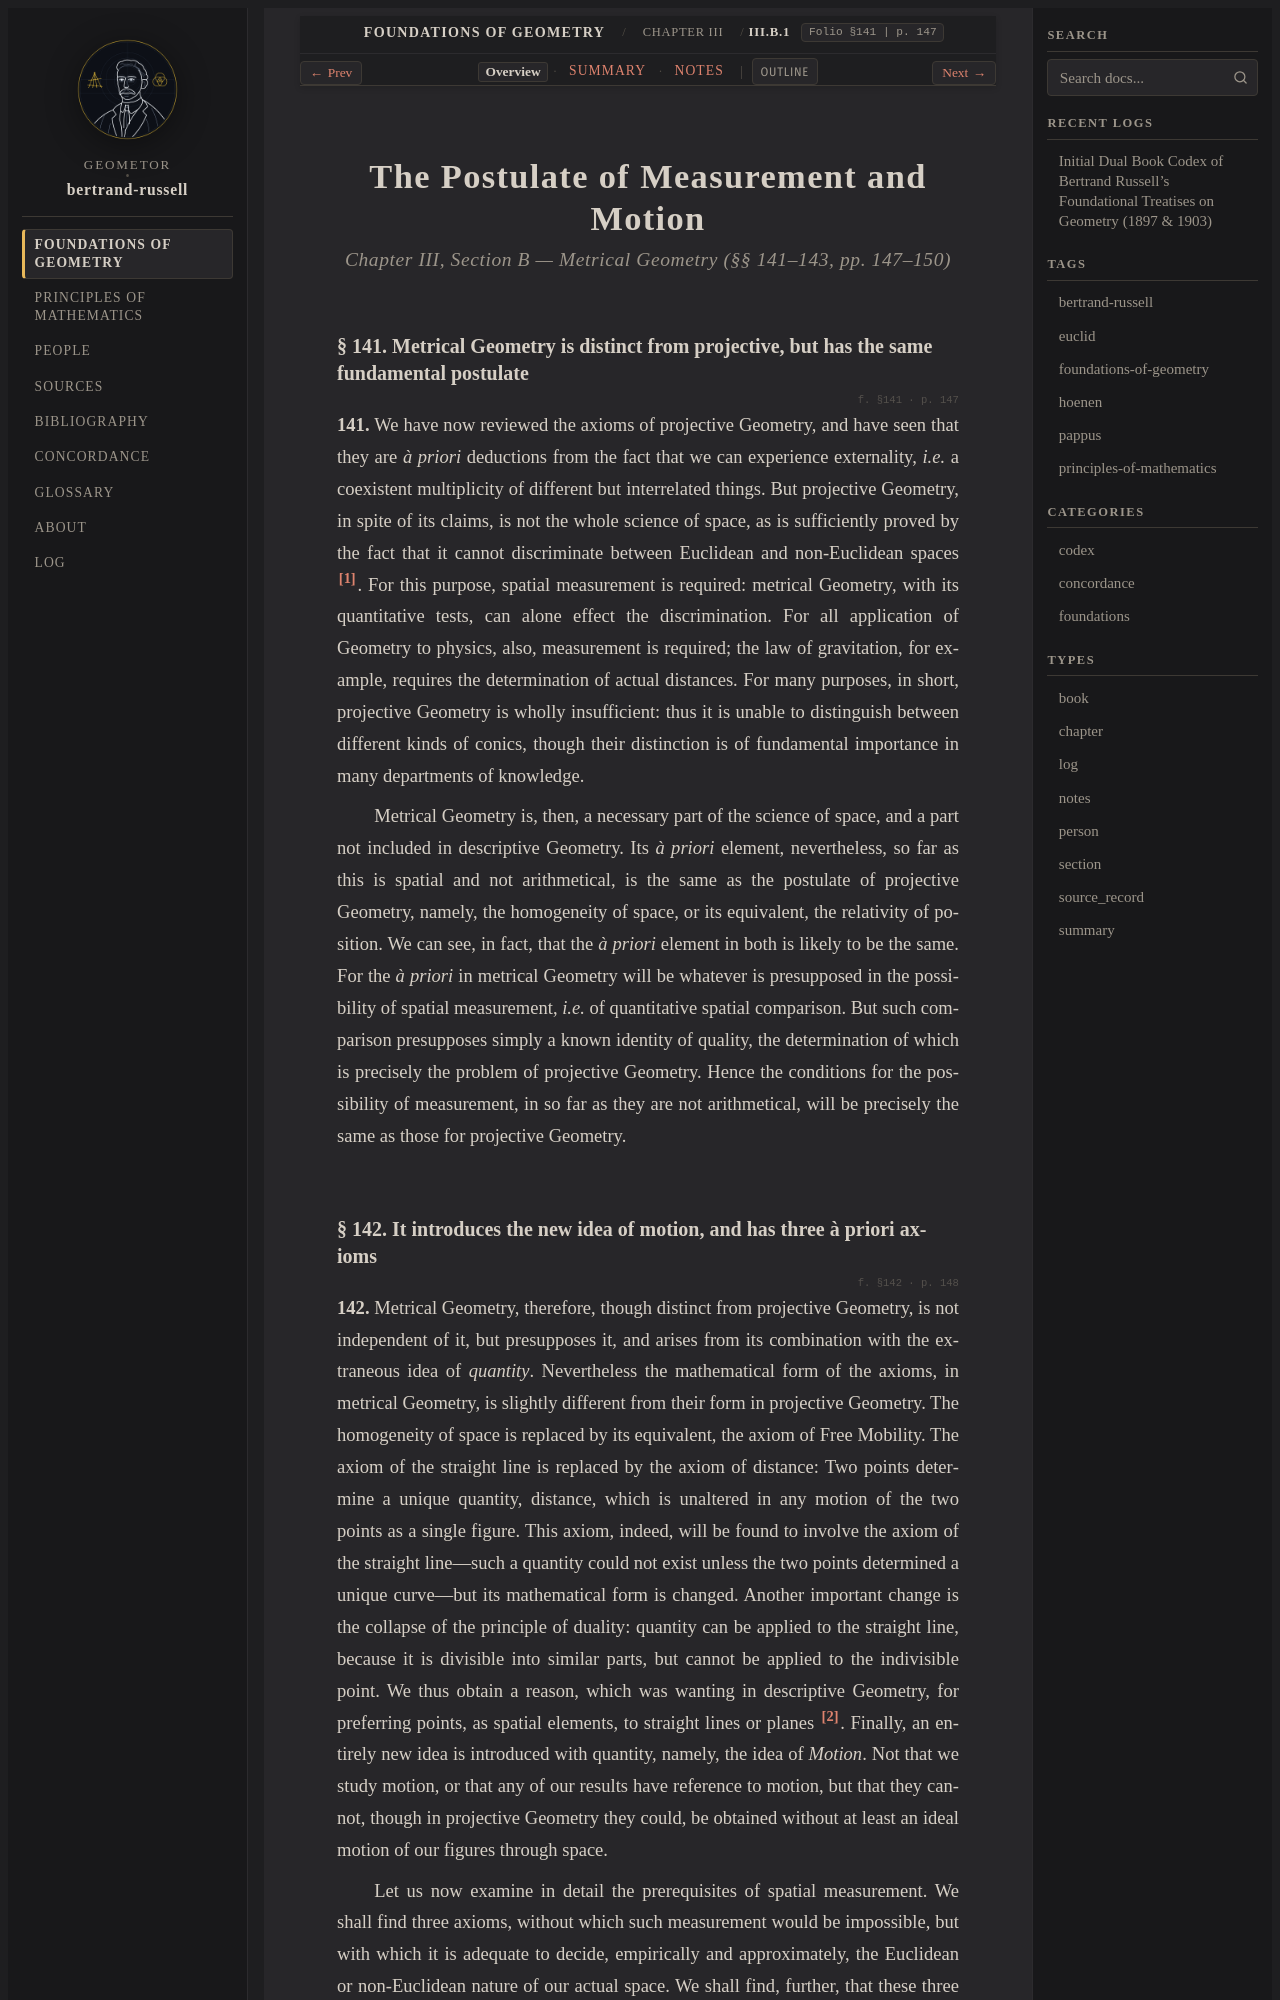

repository: geometor/bertrand-russell · page: foundations_of_geometry/ch_03/sec_b1/index.html · generator: sphinx

:layout: book
:type: section
:order: 5
:canonical_id: III.B.1
:folio: §141
:page: 147
:title: The Postulate of Measurement and Motion

.. _efg-ch-03b-metrical:
.. _efg-ch-03b-metrical-en:
.. _efg-ch-03b:
.. _efg-ch_03-sec_b1-en:

.. folio:: §141
   :page: 147

The Postulate of Measurement and Motion
=======================================

.. rubric:: Chapter III, Section B — Metrical Geometry (§§ 141–143, pp. 147–150)

.. _efg-141:

§ 141. Metrical Geometry is distinct from projective, but has the same fundamental postulate
~~~~~~~~~~~~~~~~~~~~~~~~~~~~~~~~~~~~~~~~~~~~~~~~~~~~~~~~~~~~~~~~~~~~~~~~~~~~~~~~~~~~~~~~~~~~

.. folio:: §141
   :page: p. 147

**141.** We have now reviewed the axioms of projective Geometry, and have seen that they are *à priori* deductions from the fact that we can experience externality, *i.e.* a coexistent multiplicity of different but interrelated things. But projective Geometry, in spite of its claims, is not the whole science of space, as is sufficiently proved by the fact that it cannot discriminate between Euclidean and non-Euclidean spaces [#efg_fn145]_. For this purpose, spatial measurement is required: metrical Geometry, with its quantitative tests, can alone effect the discrimination. For all application of Geometry to physics, also, measurement is required; the law of gravitation, for example, requires the determination of actual distances. For many purposes, in short, projective Geometry is wholly insufficient: thus it is unable to distinguish between different kinds of conics, though their distinction is of fundamental importance in many departments of knowledge.

.. _efg-p148:

Metrical Geometry is, then, a necessary part of the science of space, and a part not included in descriptive Geometry. Its *à priori* element, nevertheless, so far as this is spatial and not arithmetical, is the same as the postulate of projective Geometry, namely, the homogeneity of space, or its equivalent, the relativity of position. We can see, in fact, that the *à priori* element in both is likely to be the same. For the *à priori* in metrical Geometry will be whatever is presupposed in the possibility of spatial measurement, *i.e.* of quantitative spatial comparison. But such comparison presupposes simply a known identity of quality, the determination of which is precisely the problem of projective Geometry. Hence the conditions for the possibility of measurement, in so far as they are not arithmetical, will be precisely the same as those for projective Geometry.

.. _efg-142:
